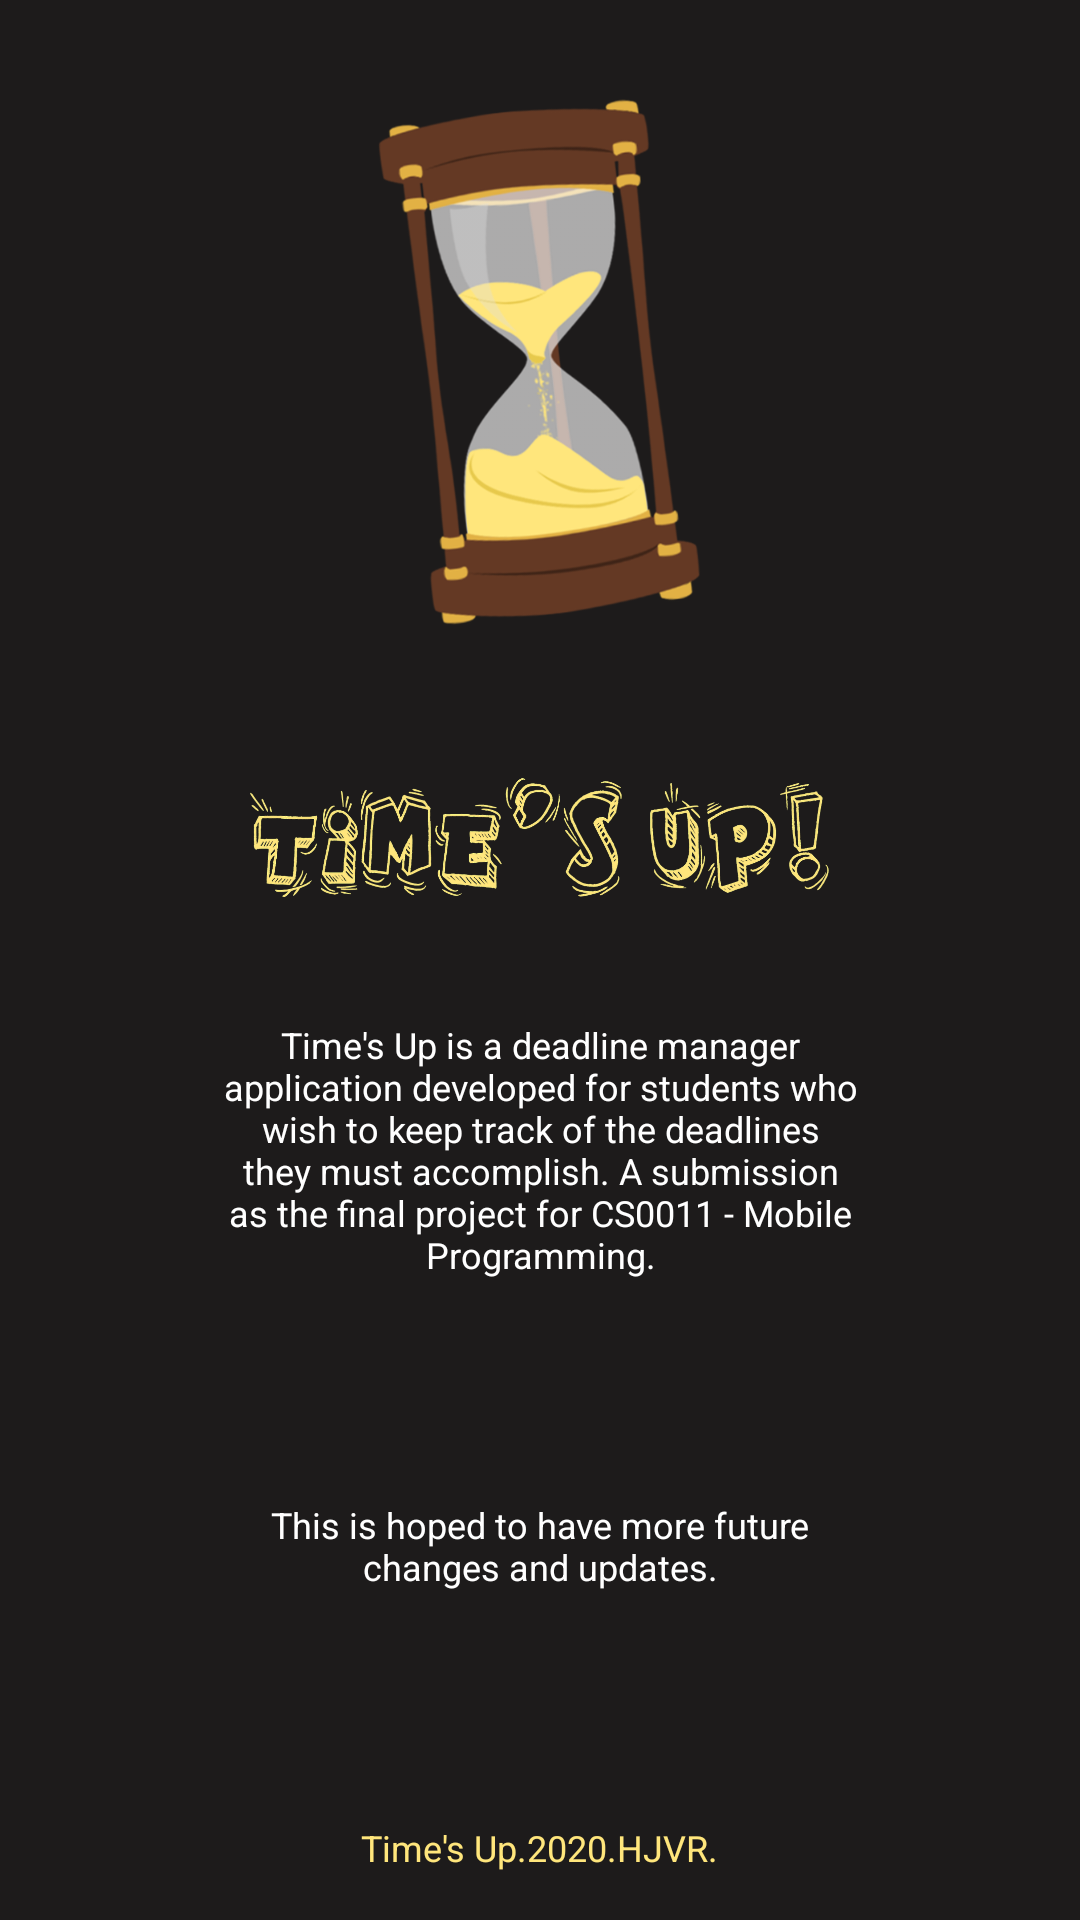

Here is an Android app screen rendered from its layout file. Give the layout XML and the strings, colors and styles it references.
<!-- AndroidManifest.xml: fallback theme Theme.MaterialComponents.DayNight.NoActionBar -->
<!-- res/layout/fragment_about.xml -->
<?xml version="1.0" encoding="utf-8"?>
<androidx.constraintlayout.widget.ConstraintLayout
    xmlns:android="http://schemas.android.com/apk/res/android"
    xmlns:tools="http://schemas.android.com/tools"
    android:layout_width="match_parent"
    android:layout_height="match_parent"
    xmlns:app="http://schemas.android.com/apk/res-auto"
    tools:context=".AboutFragment"
    android:background="@color/backGround"
    android:layout_marginTop="?attr/actionBarSize">

    <ImageView
        android:id="@+id/about_logo"
        android:layout_width="@dimen/about_logo_size"
        android:layout_height="@dimen/about_logo_size"
        android:src="@drawable/times_up_pic"
        app:layout_constraintEnd_toEndOf="parent"
        app:layout_constraintStart_toStartOf="parent"
        app:layout_constraintTop_toTopOf="parent"
        android:layout_marginTop="@dimen/about_margin" />

    <ImageView
        android:id="@+id/about_name"
        android:layout_width="match_parent"
        android:layout_height="@dimen/logo_size"
        android:src="@drawable/time_up_name_logo"
        android:layout_marginStart="@dimen/logo_margin"
        android:layout_marginEnd="@dimen/logo_margin"
        app:layout_constraintEnd_toEndOf="parent"
        app:layout_constraintStart_toStartOf="parent"
        app:layout_constraintTop_toBottomOf="@+id/about_logo" />

    <TextView
        android:id="@+id/about_desc"
        android:layout_width="match_parent"
        android:layout_height="wrap_content"
        android:layout_marginStart="@dimen/logo_margin"
        android:layout_marginEnd="@dimen/logo_margin"
        android:text="@string/about_desc"
        android:textAlignment="center"
        android:textColor="@color/white"
        android:textSize="@dimen/about_text"
        app:layout_constraintEnd_toEndOf="parent"
        app:layout_constraintStart_toStartOf="parent"
        app:layout_constraintTop_toBottomOf="@+id/about_name" />

    <TextView
        android:id="@+id/trademark"
        android:layout_width="wrap_content"
        android:layout_height="wrap_content"
        android:text="@string/trademark"
        android:textColor="@color/colorAccent"
        android:textSize="@dimen/about_text"
        app:layout_constraintBottom_toBottomOf="parent"
        app:layout_constraintEnd_toEndOf="parent"
        app:layout_constraintStart_toStartOf="parent"
        android:layout_marginBottom="@dimen/default_margin"/>

    <TextView
        android:id="@+id/updatesdesc"
        android:layout_width="match_parent"
        android:layout_height="wrap_content"
        android:layout_marginStart="@dimen/logo_margin"
        android:layout_marginEnd="@dimen/logo_margin"
        android:layout_marginBottom="@dimen/bottom_margin"
        android:text="@string/updates_desc"
        android:textAlignment="center"
        android:textColor="@color/white"
        android:textSize="@dimen/about_text"
        app:layout_constraintBottom_toTopOf="@+id/trademark"
        app:layout_constraintEnd_toEndOf="parent"
        app:layout_constraintStart_toStartOf="parent"
        app:layout_constraintTop_toBottomOf="@+id/about_desc" />
</androidx.constraintlayout.widget.ConstraintLayout>
<!-- resources referenced by this layout -->
<resources>
  <color name="backGround">#1D1B1B</color>
  <color name="colorAccent">#ffe67c</color>
  <color name="white">#FFFFFF</color>
  <dimen name="about_logo_size">200dp</dimen>
  <dimen name="about_margin">20dp</dimen>
  <dimen name="about_text">12sp</dimen>
  <dimen name="bottom_margin">4dp</dimen>
  <dimen name="default_margin">16dp</dimen>
  <dimen name="logo_margin">72dp</dimen>
  <dimen name="logo_size">120dp</dimen>
  <!-- drawable time_up_name_logo: png bitmap (drawable-hdpi, 75010 bytes) -->
  <!-- drawable times_up_pic: png bitmap (drawable-hdpi, 48606 bytes) -->
  <string name="about_desc">Time\'s Up is a deadline manager application developed for students
          who wish to keep track of the deadlines they must accomplish. A submission as the
          final project for CS0011 - Mobile Programming.</string>
  <string name="trademark">Time\'s Up.2020.HJVR.</string>
  <string name="updates_desc">This is hoped to have more future changes and updates.</string>
</resources>
